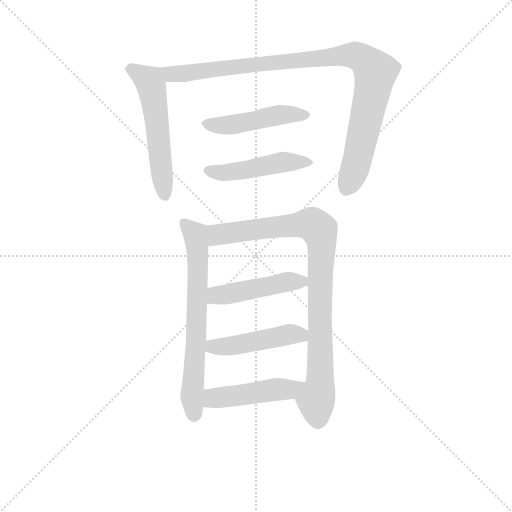
t = 0.00 s
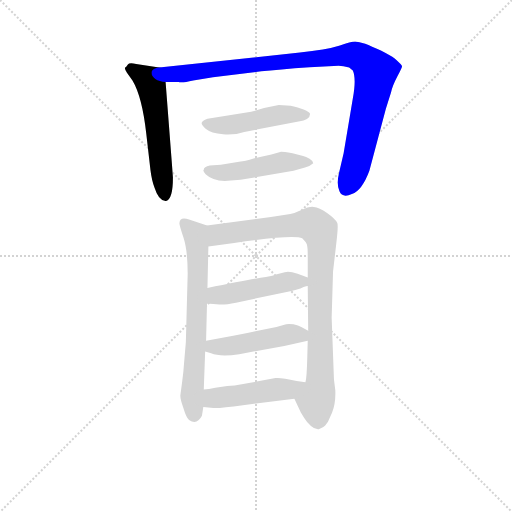
t = 1.44 s
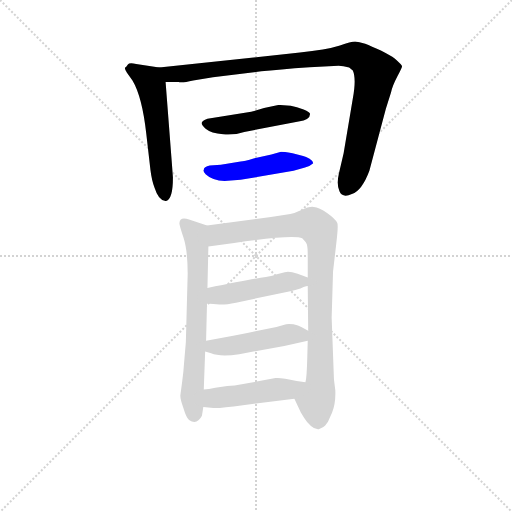
t = 2.87 s
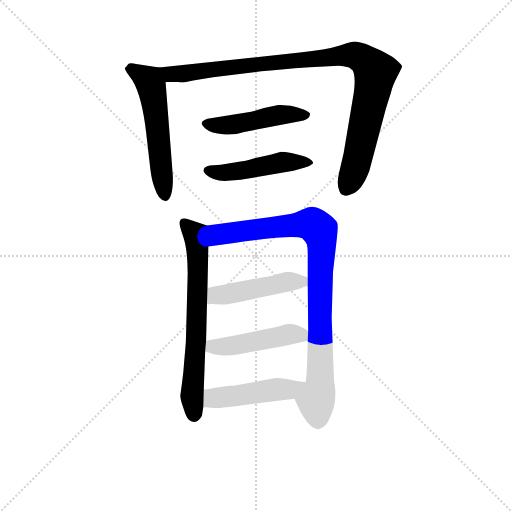
t = 4.30 s
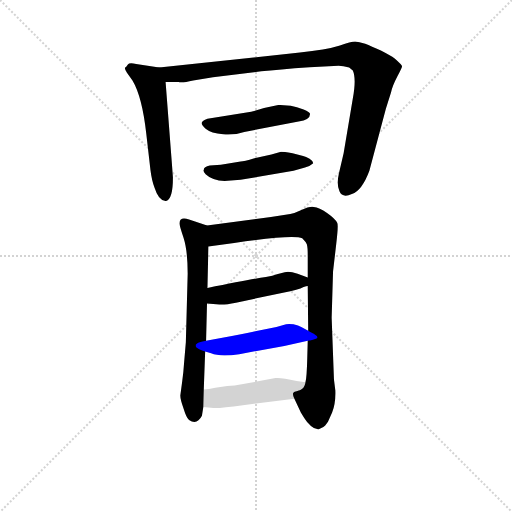
t = 5.74 s
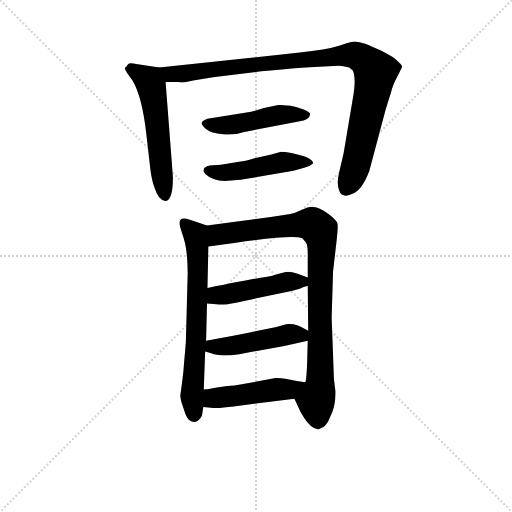
t = 7.17 s

The animated SVG that drew these frames (rendered in a browser with its animation timeline set to each time). Animation: 9 CSS @keyframes rules; one cycle of 7.17 s.

<svg version="1.1" viewBox="0 0 1024 1024" xmlns="http://www.w3.org/2000/svg">
  <g stroke="lightgray" stroke-dasharray="1,1" stroke-width="1" transform="scale(4, 4)">
    <line x1="0" y1="0" x2="256" y2="256"></line>
    <line x1="256" y1="0" x2="0" y2="256"></line>
    <line x1="128" y1="0" x2="128" y2="256"></line>
    <line x1="0" y1="128" x2="256" y2="128"></line>
  </g>
<g transform="scale(0.92, -0.92) translate(60, -900)">
   <style type="text/css">
    @keyframes keyframes0 {
      from {
       stroke: blue;
       stroke-dashoffset: 559;
       stroke-width: 128;
       }
       65% {
       animation-timing-function: step-end;
       stroke: blue;
       stroke-dashoffset: 0;
       stroke-width: 128;
       }
       to {
       stroke: black;
       stroke-width: 1024;
       }
       }
       #make-me-a-hanzi-animation-0 {
         animation: keyframes0 0.704915s both;
         animation-delay: 0.000000s;
         animation-timing-function: linear;
       }
    @keyframes keyframes1 {
      from {
       stroke: blue;
       stroke-dashoffset: 997;
       stroke-width: 128;
       }
       76% {
       animation-timing-function: step-end;
       stroke: blue;
       stroke-dashoffset: 0;
       stroke-width: 128;
       }
       to {
       stroke: black;
       stroke-width: 1024;
       }
       }
       #make-me-a-hanzi-animation-1 {
         animation: keyframes1 1.061361s both;
         animation-delay: 0.704915s;
         animation-timing-function: linear;
       }
    @keyframes keyframes2 {
      from {
       stroke: blue;
       stroke-dashoffset: 476;
       stroke-width: 128;
       }
       61% {
       animation-timing-function: step-end;
       stroke: blue;
       stroke-dashoffset: 0;
       stroke-width: 128;
       }
       to {
       stroke: black;
       stroke-width: 1024;
       }
       }
       #make-me-a-hanzi-animation-2 {
         animation: keyframes2 0.637370s both;
         animation-delay: 1.766276s;
         animation-timing-function: linear;
       }
    @keyframes keyframes3 {
      from {
       stroke: blue;
       stroke-dashoffset: 477;
       stroke-width: 128;
       }
       61% {
       animation-timing-function: step-end;
       stroke: blue;
       stroke-dashoffset: 0;
       stroke-width: 128;
       }
       to {
       stroke: black;
       stroke-width: 1024;
       }
       }
       #make-me-a-hanzi-animation-3 {
         animation: keyframes3 0.638184s both;
         animation-delay: 2.403646s;
         animation-timing-function: linear;
       }
    @keyframes keyframes4 {
      from {
       stroke: blue;
       stroke-dashoffset: 680;
       stroke-width: 128;
       }
       69% {
       animation-timing-function: step-end;
       stroke: blue;
       stroke-dashoffset: 0;
       stroke-width: 128;
       }
       to {
       stroke: black;
       stroke-width: 1024;
       }
       }
       #make-me-a-hanzi-animation-4 {
         animation: keyframes4 0.803385s both;
         animation-delay: 3.041829s;
         animation-timing-function: linear;
       }
    @keyframes keyframes5 {
      from {
       stroke: blue;
       stroke-dashoffset: 924;
       stroke-width: 128;
       }
       75% {
       animation-timing-function: step-end;
       stroke: blue;
       stroke-dashoffset: 0;
       stroke-width: 128;
       }
       to {
       stroke: black;
       stroke-width: 1024;
       }
       }
       #make-me-a-hanzi-animation-5 {
         animation: keyframes5 1.001953s both;
         animation-delay: 3.845215s;
         animation-timing-function: linear;
       }
    @keyframes keyframes6 {
      from {
       stroke: blue;
       stroke-dashoffset: 471;
       stroke-width: 128;
       }
       61% {
       animation-timing-function: step-end;
       stroke: blue;
       stroke-dashoffset: 0;
       stroke-width: 128;
       }
       to {
       stroke: black;
       stroke-width: 1024;
       }
       }
       #make-me-a-hanzi-animation-6 {
         animation: keyframes6 0.633301s both;
         animation-delay: 4.847168s;
         animation-timing-function: linear;
       }
    @keyframes keyframes7 {
      from {
       stroke: blue;
       stroke-dashoffset: 469;
       stroke-width: 128;
       }
       60% {
       animation-timing-function: step-end;
       stroke: blue;
       stroke-dashoffset: 0;
       stroke-width: 128;
       }
       to {
       stroke: black;
       stroke-width: 1024;
       }
       }
       #make-me-a-hanzi-animation-7 {
         animation: keyframes7 0.631673s both;
         animation-delay: 5.480469s;
         animation-timing-function: linear;
       }
    @keyframes keyframes8 {
      from {
       stroke: blue;
       stroke-dashoffset: 474;
       stroke-width: 128;
       }
       61% {
       animation-timing-function: step-end;
       stroke: blue;
       stroke-dashoffset: 0;
       stroke-width: 128;
       }
       to {
       stroke: black;
       stroke-width: 1024;
       }
       }
       #make-me-a-hanzi-animation-8 {
         animation: keyframes8 0.635742s both;
         animation-delay: 6.112142s;
         animation-timing-function: linear;
       }
</style>
<path d="M 286.0 753.0 L 236.0 761.0 Q 221.0 764.0 218.0 760.0 Q 214.0 754.0 212.0 753.0 Q 210.0 751.0 216.0 742.0 L 228.0 725.0 Q 249.0 690.0 258.0 609.0 L 267.0 531.0 Q 270.0 507.0 276.0 492.0 Q 285.0 463.0 301.0 463.0 Q 316.0 467.0 316.0 514.0 L 300.0 722.0 C 298.0 751.0 298.0 751.0 286.0 753.0 Z" fill="lightgray"></path> 
<path d="M 613.0 754.0 L 676.0 757.0 Q 686.0 757.0 699.0 753.0 L 707.0 747.0 Q 715.0 729.0 707.0 686.0 L 687.0 567.0 L 677.0 524.0 Q 671.0 499.0 678.0 484.0 Q 684.0 469.0 705.0 478.0 Q 727.0 486.0 743.0 529.0 L 779.0 664.0 L 790.0 699.0 Q 793.0 713.0 804.0 734.0 Q 814.0 753.0 814.0 756.0 Q 814.0 759.0 798.0 773.0 Q 789.0 779.0 768.0 790.0 Q 747.0 800.0 734.0 805.0 Q 720.0 809.0 712.0 810.0 Q 703.0 810.0 679.0 801.0 Q 648.0 791.0 592.0 786.0 L 286.0 753.0 C 256.0 750.0 270.0 722.0 300.0 722.0 L 328.0 722.0 Q 334.0 719.0 360.0 725.0 L 403.0 732.0 L 508.0 745.0 Q 544.0 749.0 613.0 754.0 Z" fill="lightgray"></path> 
<path d="M 572.0 670.0 L 546.0 672.0 L 514.0 665.0 L 486.0 657.0 L 391.0 642.0 Q 379.0 637.0 379.0 634.0 Q 376.0 630.0 387.0 620.0 Q 399.0 610.0 425.0 608.0 Q 450.0 606.0 471.0 613.0 L 589.0 636.0 Q 614.0 639.0 614.0 652.0 Q 614.0 656.0 600.0 662.0 Q 585.0 668.0 572.0 670.0 Z" fill="lightgray"></path> 
<path d="M 599.0 561.0 L 576.0 567.0 Q 556.0 570.0 551.0 570.0 L 530.0 564.0 L 493.0 556.0 Q 470.0 549.0 463.0 549.0 L 420.0 542.0 L 396.0 540.0 Q 383.0 537.0 383.0 531.0 Q 380.0 529.0 387.0 521.0 Q 404.0 505.0 435.0 507.0 L 463.0 509.0 L 578.0 529.0 L 603.0 536.0 Q 612.0 537.0 621.0 545.0 Q 621.0 550.0 613.0 555.0 Q 605.0 560.0 599.0 561.0 Z" fill="lightgray"></path> 
<path d="M 390.0 410.0 L 351.0 423.0 Q 330.0 430.0 330.0 414.0 Q 330.0 410.0 339.0 383.0 Q 348.0 355.0 348.0 305.0 L 344.0 156.0 L 340.0 109.0 Q 339.0 91.0 336.0 70.0 L 332.0 40.0 Q 332.0 31.0 339.0 12.0 Q 345.0 -8.0 351.0 -13.0 Q 368.0 -25.0 379.0 -4.0 L 382.0 15.0 L 383.0 53.0 L 386.0 136.0 L 388.0 159.0 L 390.0 240.0 L 391.0 274.0 L 393.0 364.0 C 394.0 394.0 394.0 409.0 390.0 410.0 Z" fill="lightgray"></path> 
<path d="M 661.0 209.0 L 664.0 310.0 L 671.0 370.0 Q 676.0 412.0 673.0 416.0 Q 668.0 425.0 651.0 437.0 Q 634.0 449.0 622.0 450.0 Q 614.0 452.0 594.0 443.0 Q 582.0 437.0 571.0 435.0 L 529.0 428.0 L 390.0 410.0 C 360.0 406.0 363.0 360.0 393.0 364.0 L 449.0 372.0 Q 579.0 391.0 597.0 382.0 Q 605.0 374.0 607.0 369.0 Q 609.0 363.0 609.0 344.0 L 609.0 297.0 L 609.0 278.0 L 610.0 181.0 L 609.0 159.0 L 608.0 123.0 Q 607.0 80.0 604.0 69.0 C 600.0 39.0 567.0 60.0 580.0 33.0 L 594.0 3.0 L 601.0 -8.0 Q 607.0 -18.0 616.0 -26.0 Q 625.0 -34.0 633.0 -33.0 L 643.0 -28.0 Q 645.0 -27.0 647.0 -25.0 L 653.0 -17.0 L 662.0 3.0 Q 670.0 23.0 669.0 51.0 L 666.0 75.0 L 661.0 209.0 Z" fill="lightgray"></path> 
<path d="M 390.0 240.0 L 417.0 238.0 Q 429.0 237.0 453.0 242.0 L 571.0 267.0 Q 582.0 269.0 593.0 273.0 L 600.0 276.0 Q 606.0 278.0 609.0 278.0 C 638.0 284.0 637.0 287.0 609.0 297.0 L 587.0 305.0 Q 568.0 311.0 559.0 308.0 L 542.0 304.0 Q 534.0 301.0 518.0 298.0 Q 485.0 293.0 391.0 274.0 C 362.0 268.0 360.0 242.0 390.0 240.0 Z" fill="lightgray"></path> 
<path d="M 386.0 136.0 L 399.0 132.0 Q 418.0 124.0 460.0 130.0 L 558.0 148.0 L 609.0 159.0 C 638.0 165.0 636.0 167.0 610.0 181.0 L 595.0 189.0 Q 589.0 193.0 578.0 195.0 Q 567.0 196.0 562.0 195.0 L 541.0 189.0 L 495.0 180.0 Q 484.0 177.0 447.0 170.0 L 388.0 159.0 C 359.0 154.0 357.0 145.0 386.0 136.0 Z" fill="lightgray"></path> 
<path d="M 382.0 15.0 L 404.0 13.0 Q 418.0 12.0 468.0 19.0 L 580.0 33.0 C 610.0 37.0 634.0 64.0 604.0 69.0 L 585.0 72.0 Q 548.0 80.0 539.0 78.0 L 450.0 62.0 L 434.0 61.0 L 408.0 57.0 Q 393.0 54.0 383.0 53.0 C 353.0 49.0 352.0 18.0 382.0 15.0 Z" fill="lightgray"></path> 
      <clipPath id="make-me-a-hanzi-clip-0">
      <path d="M 286.0 753.0 L 236.0 761.0 Q 221.0 764.0 218.0 760.0 Q 214.0 754.0 212.0 753.0 Q 210.0 751.0 216.0 742.0 L 228.0 725.0 Q 249.0 690.0 258.0 609.0 L 267.0 531.0 Q 270.0 507.0 276.0 492.0 Q 285.0 463.0 301.0 463.0 Q 316.0 467.0 316.0 514.0 L 300.0 722.0 C 298.0 751.0 298.0 751.0 286.0 753.0 Z" fill="lightgray"></path>
      </clipPath>
      <path clip-path="url(#make-me-a-hanzi-clip-0)" d="M 222.0 750.0 L 262.0 726.0 L 269.0 714.0 L 299.0 473.0 " fill="none" id="make-me-a-hanzi-animation-0" stroke-dasharray="431 862" stroke-linecap="round"></path>

      <clipPath id="make-me-a-hanzi-clip-1">
      <path d="M 613.0 754.0 L 676.0 757.0 Q 686.0 757.0 699.0 753.0 L 707.0 747.0 Q 715.0 729.0 707.0 686.0 L 687.0 567.0 L 677.0 524.0 Q 671.0 499.0 678.0 484.0 Q 684.0 469.0 705.0 478.0 Q 727.0 486.0 743.0 529.0 L 779.0 664.0 L 790.0 699.0 Q 793.0 713.0 804.0 734.0 Q 814.0 753.0 814.0 756.0 Q 814.0 759.0 798.0 773.0 Q 789.0 779.0 768.0 790.0 Q 747.0 800.0 734.0 805.0 Q 720.0 809.0 712.0 810.0 Q 703.0 810.0 679.0 801.0 Q 648.0 791.0 592.0 786.0 L 286.0 753.0 C 256.0 750.0 270.0 722.0 300.0 722.0 L 328.0 722.0 Q 334.0 719.0 360.0 725.0 L 403.0 732.0 L 508.0 745.0 Q 544.0 749.0 613.0 754.0 Z" fill="lightgray"></path>
      </clipPath>
      <path clip-path="url(#make-me-a-hanzi-clip-1)" d="M 294.0 750.0 L 303.0 742.0 L 321.0 739.0 L 694.0 780.0 L 727.0 773.0 L 756.0 743.0 L 719.0 560.0 L 694.0 491.0 " fill="none" id="make-me-a-hanzi-animation-1" stroke-dasharray="869 1738" stroke-linecap="round"></path>

      <clipPath id="make-me-a-hanzi-clip-2">
      <path d="M 572.0 670.0 L 546.0 672.0 L 514.0 665.0 L 486.0 657.0 L 391.0 642.0 Q 379.0 637.0 379.0 634.0 Q 376.0 630.0 387.0 620.0 Q 399.0 610.0 425.0 608.0 Q 450.0 606.0 471.0 613.0 L 589.0 636.0 Q 614.0 639.0 614.0 652.0 Q 614.0 656.0 600.0 662.0 Q 585.0 668.0 572.0 670.0 Z" fill="lightgray"></path>
      </clipPath>
      <path clip-path="url(#make-me-a-hanzi-clip-2)" d="M 389.0 632.0 L 434.0 627.0 L 551.0 651.0 L 606.0 650.0 " fill="none" id="make-me-a-hanzi-animation-2" stroke-dasharray="348 696" stroke-linecap="round"></path>

      <clipPath id="make-me-a-hanzi-clip-3">
      <path d="M 599.0 561.0 L 576.0 567.0 Q 556.0 570.0 551.0 570.0 L 530.0 564.0 L 493.0 556.0 Q 470.0 549.0 463.0 549.0 L 420.0 542.0 L 396.0 540.0 Q 383.0 537.0 383.0 531.0 Q 380.0 529.0 387.0 521.0 Q 404.0 505.0 435.0 507.0 L 463.0 509.0 L 578.0 529.0 L 603.0 536.0 Q 612.0 537.0 621.0 545.0 Q 621.0 550.0 613.0 555.0 Q 605.0 560.0 599.0 561.0 Z" fill="lightgray"></path>
      </clipPath>
      <path clip-path="url(#make-me-a-hanzi-clip-3)" d="M 394.0 529.0 L 455.0 527.0 L 552.0 547.0 L 613.0 547.0 " fill="none" id="make-me-a-hanzi-animation-3" stroke-dasharray="349 698" stroke-linecap="round"></path>

      <clipPath id="make-me-a-hanzi-clip-4">
      <path d="M 390.0 410.0 L 351.0 423.0 Q 330.0 430.0 330.0 414.0 Q 330.0 410.0 339.0 383.0 Q 348.0 355.0 348.0 305.0 L 344.0 156.0 L 340.0 109.0 Q 339.0 91.0 336.0 70.0 L 332.0 40.0 Q 332.0 31.0 339.0 12.0 Q 345.0 -8.0 351.0 -13.0 Q 368.0 -25.0 379.0 -4.0 L 382.0 15.0 L 383.0 53.0 L 386.0 136.0 L 388.0 159.0 L 390.0 240.0 L 391.0 274.0 L 393.0 364.0 C 394.0 394.0 394.0 409.0 390.0 410.0 Z" fill="lightgray"></path>
      </clipPath>
      <path clip-path="url(#make-me-a-hanzi-clip-4)" d="M 342.0 414.0 L 365.0 391.0 L 370.0 342.0 L 366.0 155.0 L 357.0 44.0 L 362.0 0.0 " fill="none" id="make-me-a-hanzi-animation-4" stroke-dasharray="552 1104" stroke-linecap="round"></path>

      <clipPath id="make-me-a-hanzi-clip-5">
      <path d="M 661.0 209.0 L 664.0 310.0 L 671.0 370.0 Q 676.0 412.0 673.0 416.0 Q 668.0 425.0 651.0 437.0 Q 634.0 449.0 622.0 450.0 Q 614.0 452.0 594.0 443.0 Q 582.0 437.0 571.0 435.0 L 529.0 428.0 L 390.0 410.0 C 360.0 406.0 363.0 360.0 393.0 364.0 L 449.0 372.0 Q 579.0 391.0 597.0 382.0 Q 605.0 374.0 607.0 369.0 Q 609.0 363.0 609.0 344.0 L 609.0 297.0 L 609.0 278.0 L 610.0 181.0 L 609.0 159.0 L 608.0 123.0 Q 607.0 80.0 604.0 69.0 C 600.0 39.0 567.0 60.0 580.0 33.0 L 594.0 3.0 L 601.0 -8.0 Q 607.0 -18.0 616.0 -26.0 Q 625.0 -34.0 633.0 -33.0 L 643.0 -28.0 Q 645.0 -27.0 647.0 -25.0 L 653.0 -17.0 L 662.0 3.0 Q 670.0 23.0 669.0 51.0 L 666.0 75.0 L 661.0 209.0 Z" fill="lightgray"></path>
      </clipPath>
      <path clip-path="url(#make-me-a-hanzi-clip-5)" d="M 399.0 372.0 L 416.0 391.0 L 509.0 403.0 L 619.0 413.0 L 634.0 400.0 L 640.0 366.0 L 636.0 65.0 L 627.0 30.0 L 631.0 -17.0 " fill="none" id="make-me-a-hanzi-animation-5" stroke-dasharray="796 1592" stroke-linecap="round"></path>

      <clipPath id="make-me-a-hanzi-clip-6">
      <path d="M 390.0 240.0 L 417.0 238.0 Q 429.0 237.0 453.0 242.0 L 571.0 267.0 Q 582.0 269.0 593.0 273.0 L 600.0 276.0 Q 606.0 278.0 609.0 278.0 C 638.0 284.0 637.0 287.0 609.0 297.0 L 587.0 305.0 Q 568.0 311.0 559.0 308.0 L 542.0 304.0 Q 534.0 301.0 518.0 298.0 Q 485.0 293.0 391.0 274.0 C 362.0 268.0 360.0 242.0 390.0 240.0 Z" fill="lightgray"></path>
      </clipPath>
      <path clip-path="url(#make-me-a-hanzi-clip-6)" d="M 397.0 245.0 L 412.0 258.0 L 566.0 288.0 L 596.0 288.0 L 603.0 283.0 " fill="none" id="make-me-a-hanzi-animation-6" stroke-dasharray="343 686" stroke-linecap="round"></path>

      <clipPath id="make-me-a-hanzi-clip-7">
      <path d="M 386.0 136.0 L 399.0 132.0 Q 418.0 124.0 460.0 130.0 L 558.0 148.0 L 609.0 159.0 C 638.0 165.0 636.0 167.0 610.0 181.0 L 595.0 189.0 Q 589.0 193.0 578.0 195.0 Q 567.0 196.0 562.0 195.0 L 541.0 189.0 L 495.0 180.0 Q 484.0 177.0 447.0 170.0 L 388.0 159.0 C 359.0 154.0 357.0 145.0 386.0 136.0 Z" fill="lightgray"></path>
      </clipPath>
      <path clip-path="url(#make-me-a-hanzi-clip-7)" d="M 395.0 141.0 L 402.0 147.0 L 448.0 148.0 L 567.0 173.0 L 591.0 172.0 L 601.0 165.0 " fill="none" id="make-me-a-hanzi-animation-7" stroke-dasharray="341 682" stroke-linecap="round"></path>

      <clipPath id="make-me-a-hanzi-clip-8">
      <path d="M 382.0 15.0 L 404.0 13.0 Q 418.0 12.0 468.0 19.0 L 580.0 33.0 C 610.0 37.0 634.0 64.0 604.0 69.0 L 585.0 72.0 Q 548.0 80.0 539.0 78.0 L 450.0 62.0 L 434.0 61.0 L 408.0 57.0 Q 393.0 54.0 383.0 53.0 C 353.0 49.0 352.0 18.0 382.0 15.0 Z" fill="lightgray"></path>
      </clipPath>
      <path clip-path="url(#make-me-a-hanzi-clip-8)" d="M 388.0 21.0 L 404.0 35.0 L 567.0 54.0 L 598.0 64.0 " fill="none" id="make-me-a-hanzi-animation-8" stroke-dasharray="346 692" stroke-linecap="round"></path>

</g>
</svg>
